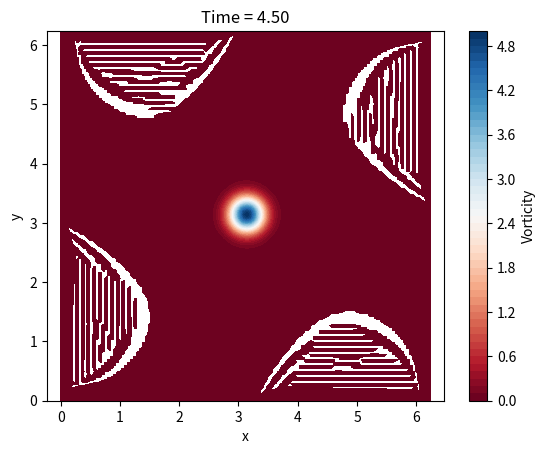

This figure's Python source:
import numpy as np
import matplotlib.pyplot as plt
from scipy.fft import fft2, ifft2, fftfreq

# Simulation parameters
N = 128              # Grid size
L = 2 * np.pi        # Domain size
dt = 0.01            # Time step
nt = 500             # Number of time steps
vis_plot = 50        # Plot every n steps

x = np.linspace(0, L, N, endpoint=False)
y = np.linspace(0, L, N, endpoint=False)
X, Y = np.meshgrid(x, y, indexing='ij')

dx = dy = L / N

# Initial vorticity: Gaussian vortex
def init_vortex(x0, y0, strength, width):
    return strength * np.exp(-((X - x0)**2 + (Y - y0)**2) / (2 * width**2))

omega = init_vortex(L/2, L/2, 5.0, 0.2)

# Wave numbers for FFT
kx = fftfreq(N, d=dx) * 2 * np.pi
ky = fftfreq(N, d=dy) * 2 * np.pi
KX, KY = np.meshgrid(kx, ky, indexing='ij')
K2 = KX**2 + KY**2
K2[0, 0] = 1.0  # Avoid division by zero

# Time stepping loop
for t in range(nt):
    # Solve Poisson equation: ∇²ψ = -ω → ψ̂ = -ω̂ / k²
    omega_hat = fft2(omega)
    psi_hat = -omega_hat / K2
    psi = np.real(ifft2(psi_hat))

    # Compute velocity: u = -dψ/dy, v = dψ/dx
    u = -np.real(ifft2(1j * KY * psi_hat))
    v =  np.real(ifft2(1j * KX * psi_hat))

    # Advect vorticity using 2nd-order upwind scheme
    dωdx = (np.roll(omega, -1, axis=0) - np.roll(omega, 1, axis=0)) / (2 * dx)
    dωdy = (np.roll(omega, -1, axis=1) - np.roll(omega, 1, axis=1)) / (2 * dy)
    omega -= dt * (u * dωdx + v * dωdy)

    # Visualization
    if t % vis_plot == 0:
        plt.clf()
        plt.contourf(X, Y, omega, levels=50, cmap='RdBu')
        plt.colorbar(label='Vorticity')
        plt.title(f"Time = {t * dt:.2f}")
        plt.xlabel("x")
        plt.ylabel("y")
        plt.axis('equal')
        plt.pause(0.01)

plt.show()
